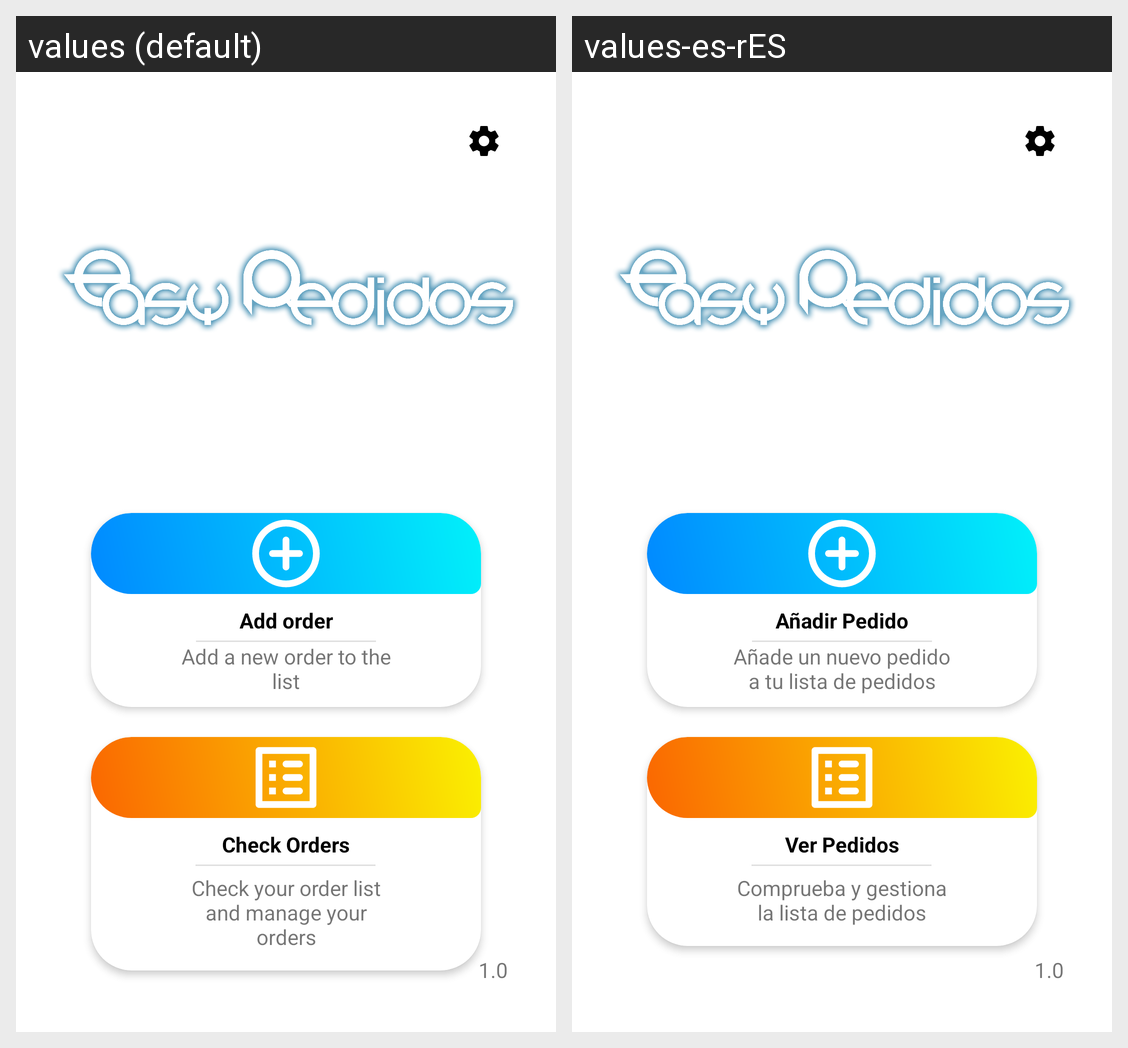

The same Android screen rendered under two of its app's locales, left to right. List the strings drawn on it with the default value and each locale's translation.
Android screen res/layout/fragment_menu_principal.xml rendered under 2 locales, left to right: values (default), values-es-rES. Device: Nexus 5 (rendered at 1080×1920; each locale shown at half size, 540×960, under a caption strip naming it); theme AppTheme.
Strings drawn on this screen, with the default value and each locale's value (text and hints the layout hard-codes, and strings that could not be matched under every locale, appear in the picture but are not listed):

SingleWord_addPedido
  values: Add order
  values-es-rES: Añadir Pedido

main_Desc_AnadirPedido
  values: Add a new order to the list
  values-es-rES: Añade un nuevo pedido a tu lista de pedidos

main_VerPedidos
  values: Check Orders
  values-es-rES: Ver Pedidos

main_Desc_VerPedidos
  values: Check your order list and manage your orders
  values-es-rES: Comprueba y gestiona la lista de pedidos
